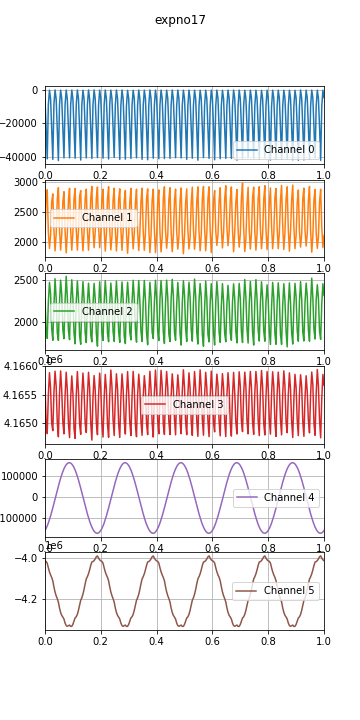

Data behind this chart, as committed beside it:
time, , , , , , , 
0.0, 1597404600, -5275, 2121, 2279, 4165656, -158140, -4016149, 
0.004, 1597404600, -22628, 2707, 1893, 4165037, -148510, -4019096, 
0.008, 1597404600, -41087, 2876, 1799, 4164820, -136586, -4027862, 
0.012, 1597404600, -8858, 2171, 2232, 4165491, -122578, -4050394, 
0.016, 1597404600, -165, 1891, 2468, 4165886, -106683, -4070129, 
0.02, 1597404600, -5267, 2104, 2331, 4165614, -89164, -4085248, 
0.024, 1597404600, -22912, 2673, 1916, 4165001, -70293, -4097300, 
0.028, 1597404600, -41402, 2807, 1776, 4164872, -50396, -4114089, 
0.032, 1597404600, -8682, 2195, 2193, 4165536, -29781, -4143174, 
0.036, 1597404600, -20, 1848, 2512, 4165911, -8756, -4168271, 
0.04, 1597404600, -5312, 2129, 2283, 4165652, 12306, -4186722, 
0.044, 1597404600, -23235, 2716, 1867, 4165015, 33203, -4200668, 
0.048, 1597404600, -42085, 2912, 1775, 4164765, 53571, -4217752, 
0.052, 1597404600, -8822, 2201, 2231, 4165519, 73047, -4246065, 
0.056, 1597404600, -145, 1862, 2495, 4165916, 91266, -4268122, 
0.06, 1597404600, -5243, 2127, 2320, 4165571, 107968, -4282210, 
0.064, 1597404600, -22895, 2678, 1899, 4165018, 123003, -4290543, 
0.068, 1597404600, -40555, 2844, 1795, 4164816, 135998, -4300199, 
0.072, 1597404600, -8701, 2173, 2253, 4165485, 146793, -4319702, 
0.076, 1597404600, -92, 1816, 2541, 4165893, 155196, -4332012, 
0.08, 1597404600, -5583, 2130, 2291, 4165583, 161108, -4335222, 
0.084, 1597404600, -23187, 2706, 1893, 4164995, 164452, -4331932, 
0.088, 1597404600, -40492, 2900, 1784, 4164751, 165150, -4329146, 
0.092, 1597404600, -8912, 2194, 2259, 4165441, 163180, -4336059, 
0.096, 1597404600, -99, 1861, 2500, 4165828, 158555, -4335382, 
0.1, 1597404600, -5308, 2156, 2276, 4165527, 151385, -4325537, 
0.104, 1597404600, -22702, 2729, 1859, 4164909, 141793, -4309205, 
0.108, 1597404600, -40699, 2898, 1734, 4164736, 129907, -4294022, 
0.112, 1597404600, -8818, 2192, 2236, 4165493, 115891, -4288814, 
0.116, 1597404600, -45, 1861, 2484, 4165905, 100000, -4276887, 
0.12, 1597404600, -5272, 2200, 2277, 4165544, 82524, -4256738, 
0.124, 1597404600, -22868, 2767, 1826, 4164989, 63666, -4231315, 
0.128, 1597404600, -41792, 2863, 1729, 4164808, 43733, -4208161, 
0.132, 1597404600, -9137, 2160, 2221, 4165499, 23044, -4196009, 
0.136, 1597404600, -180, 1850, 2477, 4165879, 2006, -4178887, 
0.14, 1597404600, -5351, 2153, 2277, 4165568, -19094, -4155244, 
0.144, 1597404600, -22547, 2737, 1865, 4164993, -39946, -4127632, 
0.148, 1597404600, -40537, 2887, 1748, 4164838, -60249, -4104072, 
0.152, 1597404600, -8875, 2204, 2227, 4165471, -79709, -4093257, 
0.156, 1597404600, -55, 1860, 2458, 4165892, -97927, -4078973, 
0.16, 1597404600, -5498, 2184, 2249, 4165618, -114689, -4059667, 
0.164, 1597404600, -22895, 2742, 1835, 4165001, -129665, -4038041, 
0.168, 1597404600, -40872, 2932, 1758, 4164707, -142665, -4021780, 
0.172, 1597404600, -8864, 2217, 2209, 4165457, -153489, -4019480, 
0.176, 1597404600, -57, 1903, 2456, 4165835, -161962, -4014927, 
0.18, 1597404600, -5357, 2174, 2270, 4165578, -167918, -4006377, 
0.184, 1597404600, -22701, 2737, 1855, 4165006, -171247, -3996407, 
0.188, 1597404600, -40375, 2923, 1706, 4164802, -171915, -3992346, 
0.192, 1597404600, -9068, 2253, 2159, 4165477, -169953, -4002962, 
0.196, 1597404600, -138, 1901, 2475, 4165878, -165383, -4011585, 
0.2, 1597404600, -5096, 2153, 2258, 4165586, -158229, -4016053, 
0.204, 1597404600, -22816, 2719, 1868, 4164995, -148622, -4018906, 
0.208, 1597404600, -40700, 2885, 1774, 4164760, -136734, -4027504, 
0.212, 1597404600, -9011, 2201, 2233, 4165435, -122756, -4050153, 
0.216, 1597404600, -51, 1845, 2489, 4165854, -106899, -4069997, 
0.22, 1597404600, -5217, 2127, 2304, 4165593, -89401, -4084946, 
0.224, 1597404600, -22746, 2735, 1859, 4164979, -70521, -4096994, 
0.228, 1597404600, -41150, 2927, 1759, 4164757, -50632, -4113564, 
0.232, 1597404600, -8640, 2204, 2218, 4165489, -30023, -4142940, 
0.236, 1597404600, -127, 1865, 2460, 4165931, -9013, -4167905, 
... 1,324 more rows
